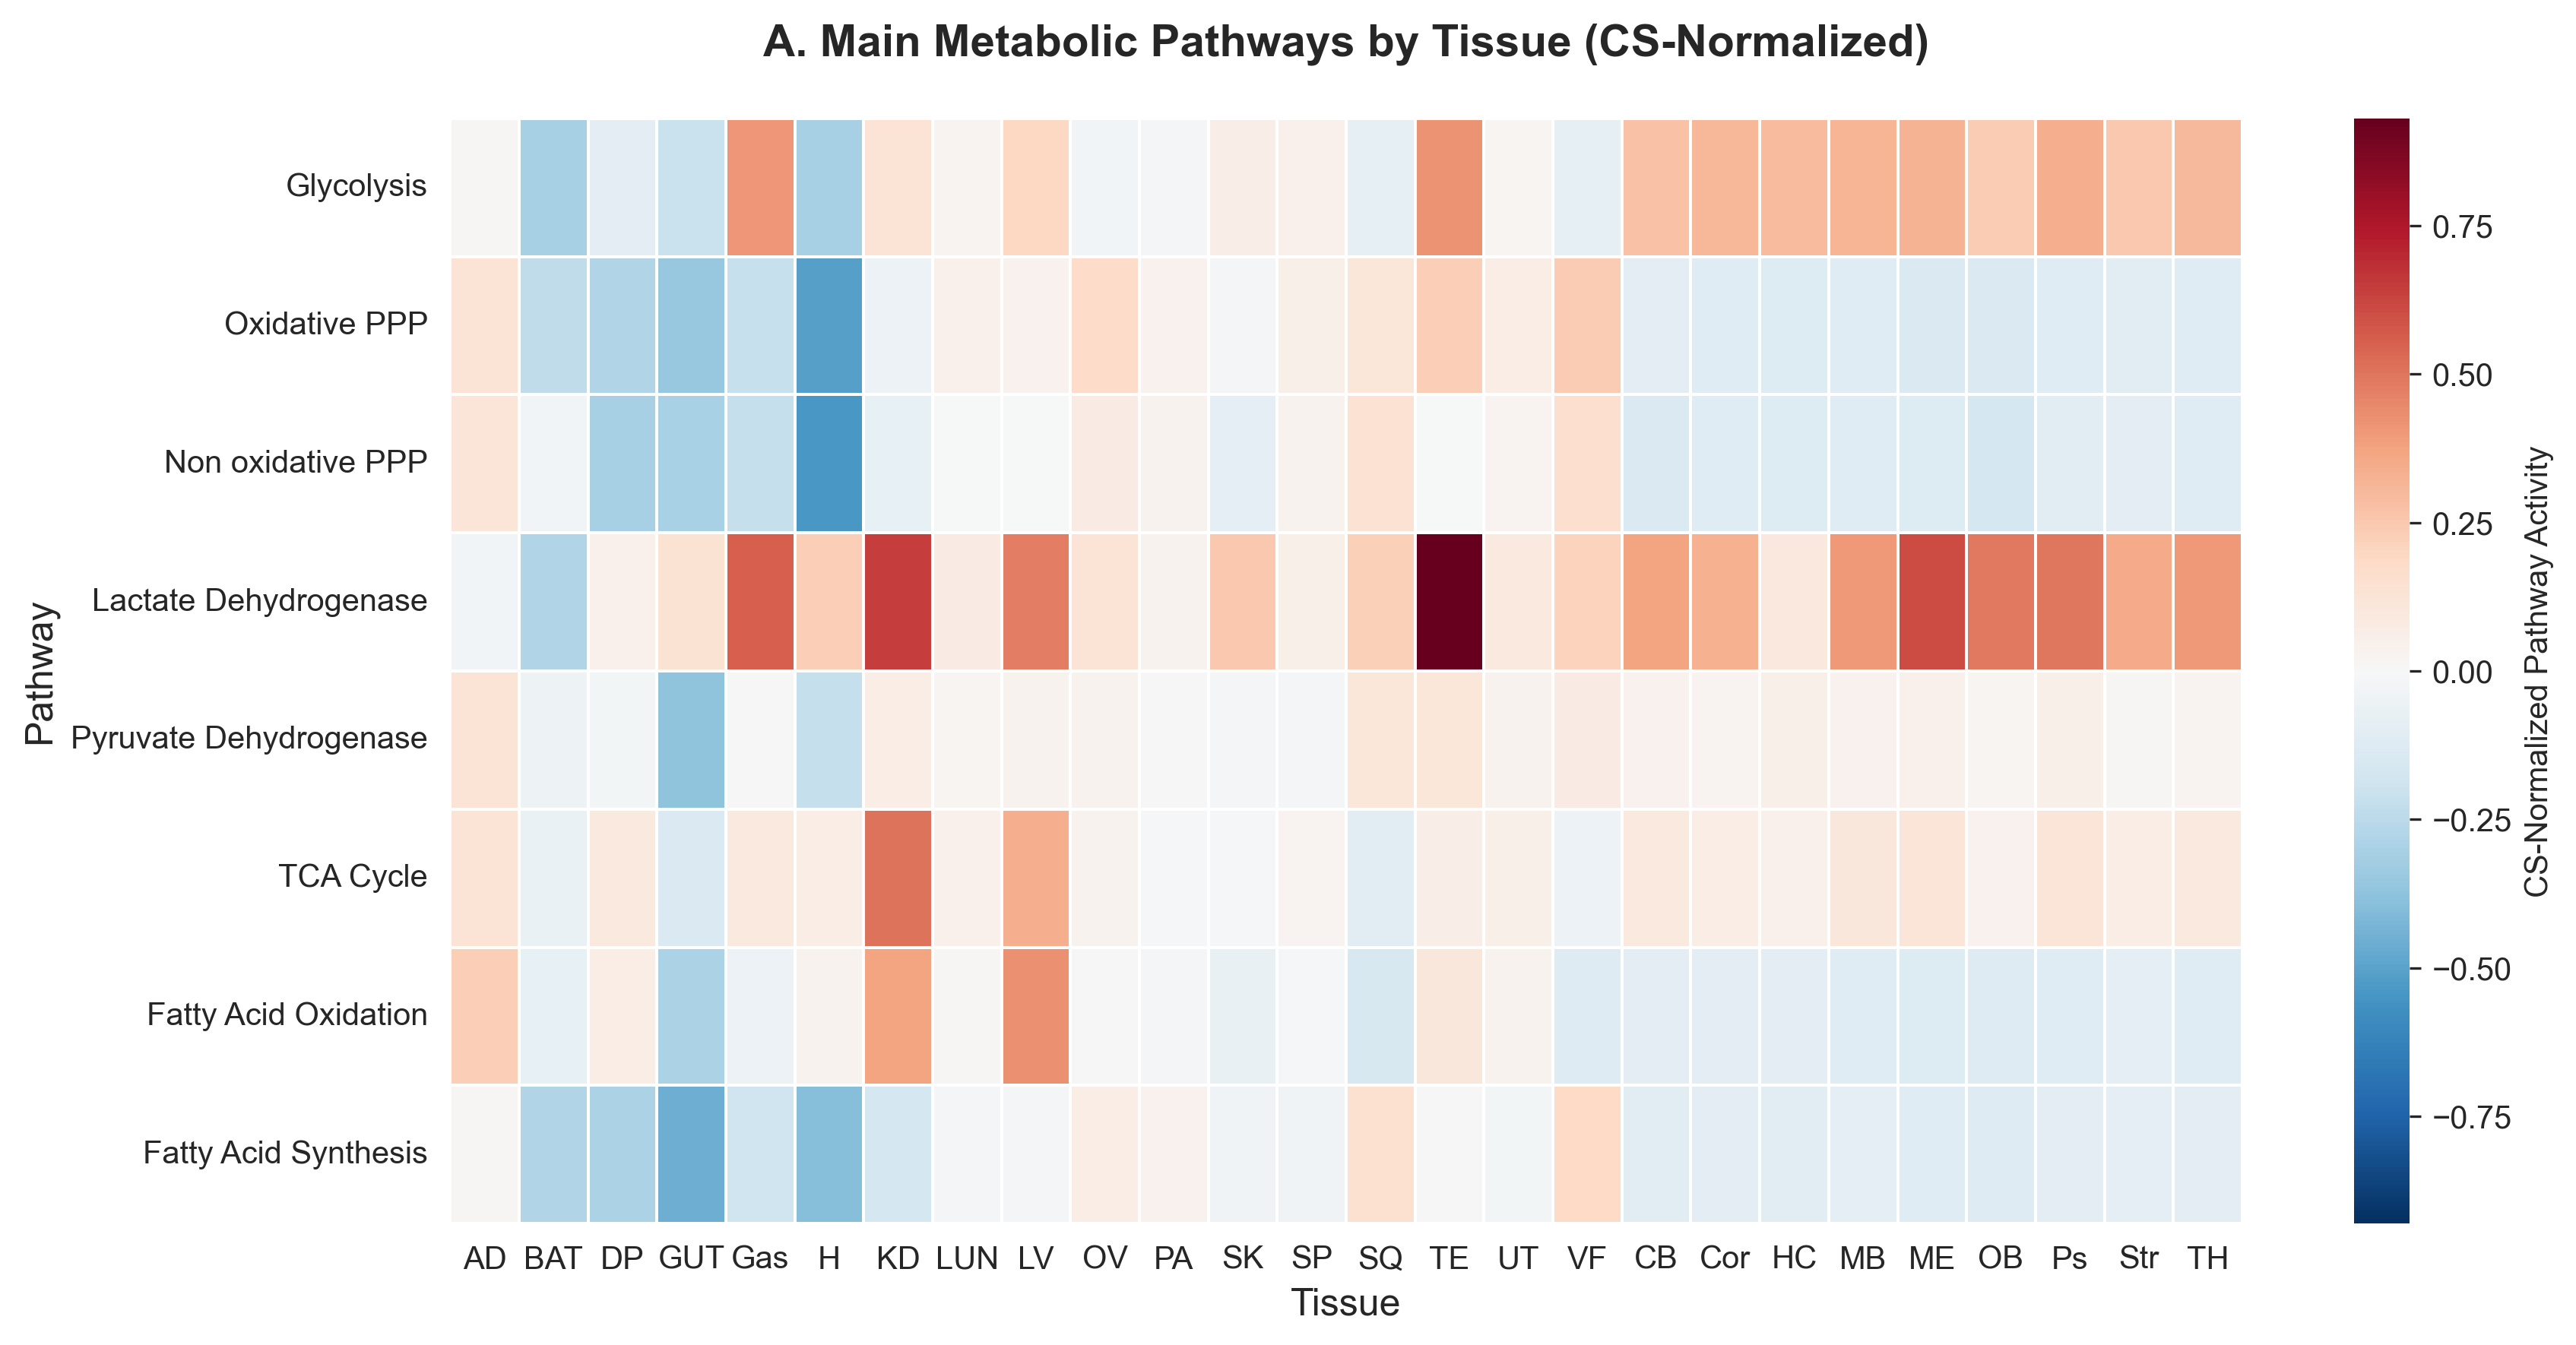

Data behind this chart, as committed beside it:
, AD, BAT, DP, GUT, Gas, H, KD, LUN, LV, OV, PA, SK, SP, SQ, TE, UT, VF, CB, Cor, HC, MB, ME, OB
Glycolysis, 0.01016, -0.311, -0.09959, -0.208, 0.4116, -0.3098, 0.1298, 0.02773, 0.1926, -0.03632, -0.01532, 0.05826, 0.04686, -0.08338, 0.4198, 0.01705, -0.08149, 0.2709, 0.3079, 0.2947, 0.3149, 0.3261, 0.2381
Oxidative_PPP, 0.1294, -0.233, -0.2824, -0.3553, -0.2143, -0.5157, -0.05595, 0.04393, 0.03791, 0.1783, 0.04327, -0.01553, 0.05373, 0.1102, 0.232, 0.06915, 0.2365, -0.09558, -0.1107, -0.1258, -0.1091, -0.1402, -0.1348
Non_oxidative_PPP, 0.1218, -0.03175, -0.3074, -0.3031, -0.2183, -0.5427, -0.07396, -0.003939, -0.0005707, 0.07817, 0.03229, -0.09107, 0.03464, 0.1384, -0.0008107, 0.02425, 0.1584, -0.1353, -0.1152, -0.1248, -0.1112, -0.1273, -0.1611
Lactate_Dehydrogenase, -0.03397, -0.2799, 0.04773, 0.1375, 0.5578, 0.2302, 0.6459, 0.07422, 0.4733, 0.1292, 0.03011, 0.2509, 0.0511, 0.2237, 0.9299, 0.09441, 0.217, 0.3751, 0.3329, 0.1005, 0.4034, 0.6037, 0.4919
Pyruvate_Dehydrogenase, 0.1273, -0.05059, -0.02402, -0.3708, 0.001942, -0.2182, 0.07074, 0.01764, 0.03537, 0.0323, 0.004135, -0.0183, -0.01498, 0.1098, 0.1115, 0.03246, 0.0787, 0.04357, 0.02518, 0.05531, 0.04319, 0.0441, 0.02096
TCA_Cycle, 0.1283, -0.05907, 0.08862, -0.135, 0.08982, 0.06578, 0.502, 0.04564, 0.3385, 0.03479, -0.0104, -0.01004, 0.02381, -0.1039, 0.06277, 0.05125, -0.05238, 0.08854, 0.06574, 0.0461, 0.1063, 0.1206, 0.04203
Fatty_Acid_Oxidation, 0.2307, -0.07391, 0.07047, -0.2968, -0.055, 0.03253, 0.3767, 0.01355, 0.4242, 0.0004234, -0.01987, -0.06546, -0.008437, -0.157, 0.1032, 0.0359, -0.1199, -0.09838, -0.09745, -0.09582, -0.1095, -0.128, -0.12
Fatty_Acid_Synthesis, 0.01291, -0.2826, -0.2914, -0.4525, -0.1878, -0.3973, -0.1621, -0.01518, -0.01942, 0.06872, 0.0429, -0.04057, -0.04178, 0.1485, 0.001252, -0.02205, 0.1824, -0.1025, -0.09808, -0.1088, -0.08899, -0.1137, -0.1226
